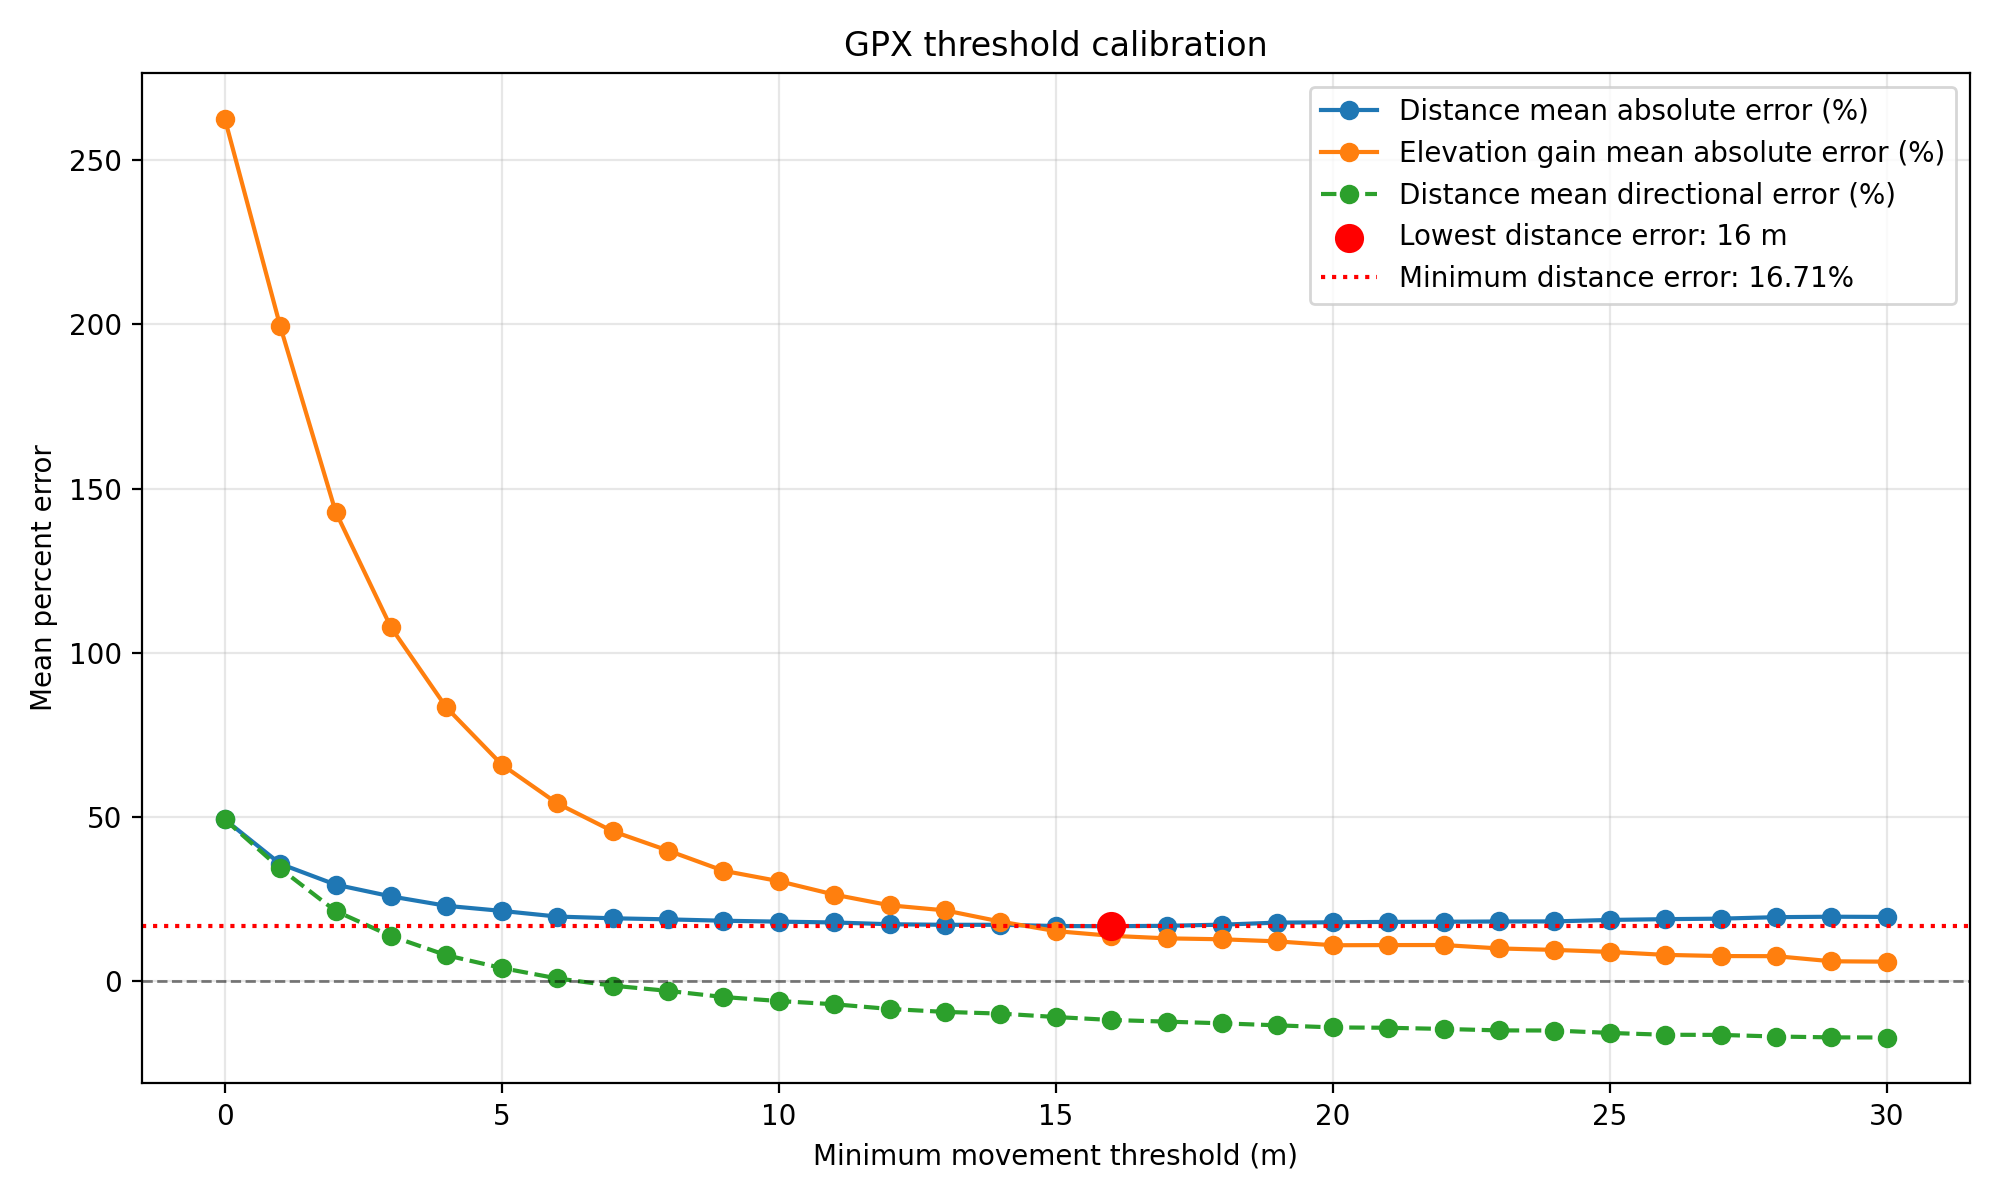

Data behind this chart, as committed beside it:
threshold_m, mean_distance_pct_error, mean_gain_pct_error, mean_distance_abs_pct_error, mean_gain_abs_pct_error, mean_distance_error_mi, mean_gain_error_ft, mean_distance_abs_error_mi, mean_gain_abs_error_ft, mean_kept_pct, distance_score
16, -11.84, 13.8, 16.71, 13.8, -2.329, 1242, 2.878, 1242, 3.846, 16.71
15, -10.94, 15.11, 16.77, 15.22, -2.207, 1400, 2.853, 1411, 4.113, 16.77
17, -12.34, 12.94, 16.84, 13.02, -2.404, 1179, 2.918, 1187, 3.614, 16.84
13, -9.381, 21.54, 17.14, 21.54, -1.972, 1985, 2.864, 1985, 4.765, 17.14
14, -9.896, 18.12, 17.15, 18.12, -2.066, 1670, 2.877, 1670, 4.425, 17.15
18, -12.86, 12.24, 17.18, 12.73, -2.485, 1099, 2.988, 1152, 3.407, 17.18
12, -8.482, 23.08, 17.31, 23.08, -1.844, 2102, 2.866, 2102, 5.16, 17.31
19, -13.47, 11.23, 17.81, 12.09, -2.593, 1016, 3.098, 1111, 3.222, 17.81
11, -7.054, 26.34, 17.86, 26.34, -1.645, 2419, 2.894, 2419, 5.663, 17.86
20, -14.11, 10.06, 17.9, 10.92, -2.685, 908.6, 3.143, 1002, 3.052, 17.9
21, -14.21, 9.986, 18.03, 10.97, -2.714, 894.3, 3.163, 1002, 2.901, 18.03
22, -14.57, 9.998, 18.07, 10.98, -2.767, 887.7, 3.19, 996.1, 2.766, 18.07
10, -6.066, 30.44, 18.11, 30.44, -1.485, 2743, 2.917, 2743, 6.214, 18.11
23, -15.01, 9.002, 18.15, 9.946, -2.817, 792.7, 3.207, 896.6, 2.647, 18.15
24, -15.05, 8.531, 18.18, 9.498, -2.836, 770.4, 3.221, 876.7, 2.534, 18.18
9, -4.847, 33.6, 18.38, 33.6, -1.299, 3028, 2.917, 3028, 6.93, 18.38
25, -15.79, 7.708, 18.62, 8.887, -2.927, 675.5, 3.295, 805.1, 2.426, 18.62
8, -2.98, 39.74, 18.8, 39.74, -1.016, 3588, 2.938, 3588, 7.818, 18.8
26, -16.34, 6.933, 18.86, 7.986, -2.997, 601.8, 3.324, 717.7, 2.324, 18.86
27, -16.39, 6.359, 19.01, 7.624, -3.029, 551.4, 3.371, 690.5, 2.241, 19.01
7, -1.387, 45.65, 19.13, 45.65, -0.775, 4117, 2.944, 4117, 8.87, 19.13
28, -16.88, 6.254, 19.47, 7.587, -3.099, 556.3, 3.435, 703, 2.153, 19.47
30, -17.18, 4.466, 19.54, 5.91, -3.142, 379.9, 3.45, 538.8, 2.006, 19.54
29, -17.14, 4.894, 19.6, 6.035, -3.134, 428.6, 3.454, 554.2, 2.074, 19.6
6, 0.8152, 54.14, 19.65, 54.14, -0.4302, 4894, 2.981, 4894, 10.28, 19.65
5, 3.986, 65.92, 21.37, 65.92, 0.05292, 5947, 3.18, 5947, 12.36, 21.37
4, 7.863, 83.32, 22.92, 83.32, 0.6525, 7461, 3.34, 7461, 15.47, 22.92
3, 13.72, 107.7, 25.8, 107.7, 1.566, 9640, 3.677, 9640, 20.56, 25.8
2, 21.35, 142.9, 29.38, 142.9, 2.743, 12656, 4.145, 12656, 27.2, 29.38
1, 34.3, 199.5, 35.71, 199.5, 4.755, 17558, 5.015, 17558, 47.89, 35.71
0, 49.22, 262.6, 49.22, 262.6, 7.036, 22766, 7.036, 22766, 100.0, 49.22
